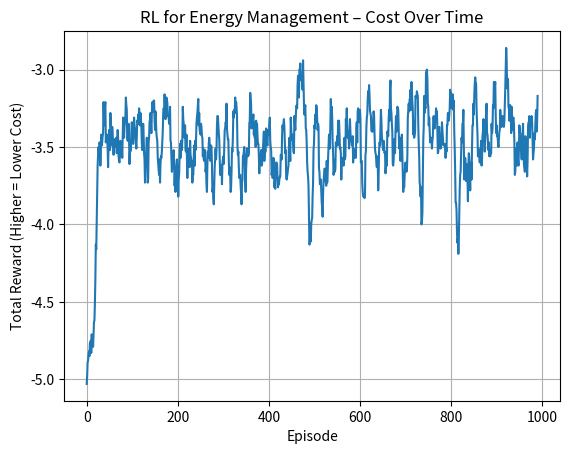

Write the Python code that produced this figure.
"""
Project 270. RL for energy management
Description:
In smart grids and buildings, energy management systems aim to balance power usage, storage, and generation (e.g., solar) to minimize cost and maximize efficiency. RL can help by adapting energy usage strategies based on electricity prices, battery levels, and forecasted demand.

In this project, we simulate a simple home energy system with a battery, energy demand, and varying prices. The RL agent learns to charge, discharge, or stay idle to optimize total cost over a day.

About:
✅ What It Does:
Simulates 24-hour energy scheduling with time-based pricing.

Learns when to charge (cheap) or discharge (expensive) to minimize cost.

Models demand, storage limits, and dynamic decisions.

Can be scaled to smart homes, microgrids, or data centers.
"""


import numpy as np
import matplotlib.pyplot as plt
import random
 
# Simulated energy environment
class EnergyEnv:
    def __init__(self):
        self.hours = 24
        self.battery_capacity = 10
        self.max_action = 1  # max charge/discharge per step
        self.reset()
 
    def reset(self):
        self.time = 0
        self.battery = 5  # start half full
        return (self.time, self.battery)
 
    def step(self, action):
        # action ∈ {-1, 0, 1}: discharge, idle, charge
        price = self.get_price(self.time)
        demand = self.get_demand(self.time)
 
        self.battery = np.clip(self.battery + action, 0, self.battery_capacity)
        supply = action if action > 0 else 0
        grid_use = max(demand - supply, 0)
        cost = grid_use * price
 
        self.time += 1
        done = self.time >= self.hours
        state = (self.time, self.battery)
        reward = -cost
        return state, reward, done
 
    def get_price(self, hour):
        # Simulated time-of-use pricing (e.g., peak in evening)
        return 0.1 + 0.3 * (hour >= 18)
 
    def get_demand(self, hour):
        return 1 + int(18 <= hour <= 22)  # peak demand 6–10 PM
 
# Q-learning agent for energy control
class EnergyAgent:
    def __init__(self, hours, battery_capacity):
        self.q_table = np.zeros((hours + 1, battery_capacity + 1, 3))  # actions: -1,0,1
        self.actions = [-1, 0, 1]
        self.alpha = 0.1
        self.gamma = 0.9
        self.epsilon = 0.2
 
    def choose_action(self, time, battery):
        if random.random() < self.epsilon:
            return random.choice(self.actions)
        return self.actions[np.argmax(self.q_table[time][battery])]
 
    def update(self, time, battery, action, reward, next_time, next_battery):
        a_idx = self.actions.index(action)
        next_q = max(self.q_table[next_time][next_battery])
        td_target = reward + self.gamma * next_q
        self.q_table[time][battery][a_idx] += self.alpha * (
            td_target - self.q_table[time][battery][a_idx]
        )
 
# Training
env = EnergyEnv()
agent = EnergyAgent(hours=env.hours, battery_capacity=env.battery_capacity)
 
episodes = 1000
total_rewards = []
 
for ep in range(episodes):
    state = env.reset()
    total_reward = 0
    done = False
 
    while not done:
        t, b = state
        action = agent.choose_action(t, b)
        next_state, reward, done = env.step(action)
        nt, nb = next_state
 
        agent.update(t, b, action, reward, nt, nb)
        state = next_state
        total_reward += reward
 
    total_rewards.append(total_reward)
    if (ep + 1) % 100 == 0:
        print(f"Episode {ep+1}, Total Reward (−Cost): {total_reward:.2f}")
 
# Plotting reward (−Cost)
plt.plot(np.convolve(total_rewards, np.ones(10)/10, mode='valid'))
plt.title("RL for Energy Management – Cost Over Time")
plt.xlabel("Episode")
plt.ylabel("Total Reward (Higher = Lower Cost)")
plt.grid(True)
plt.show()